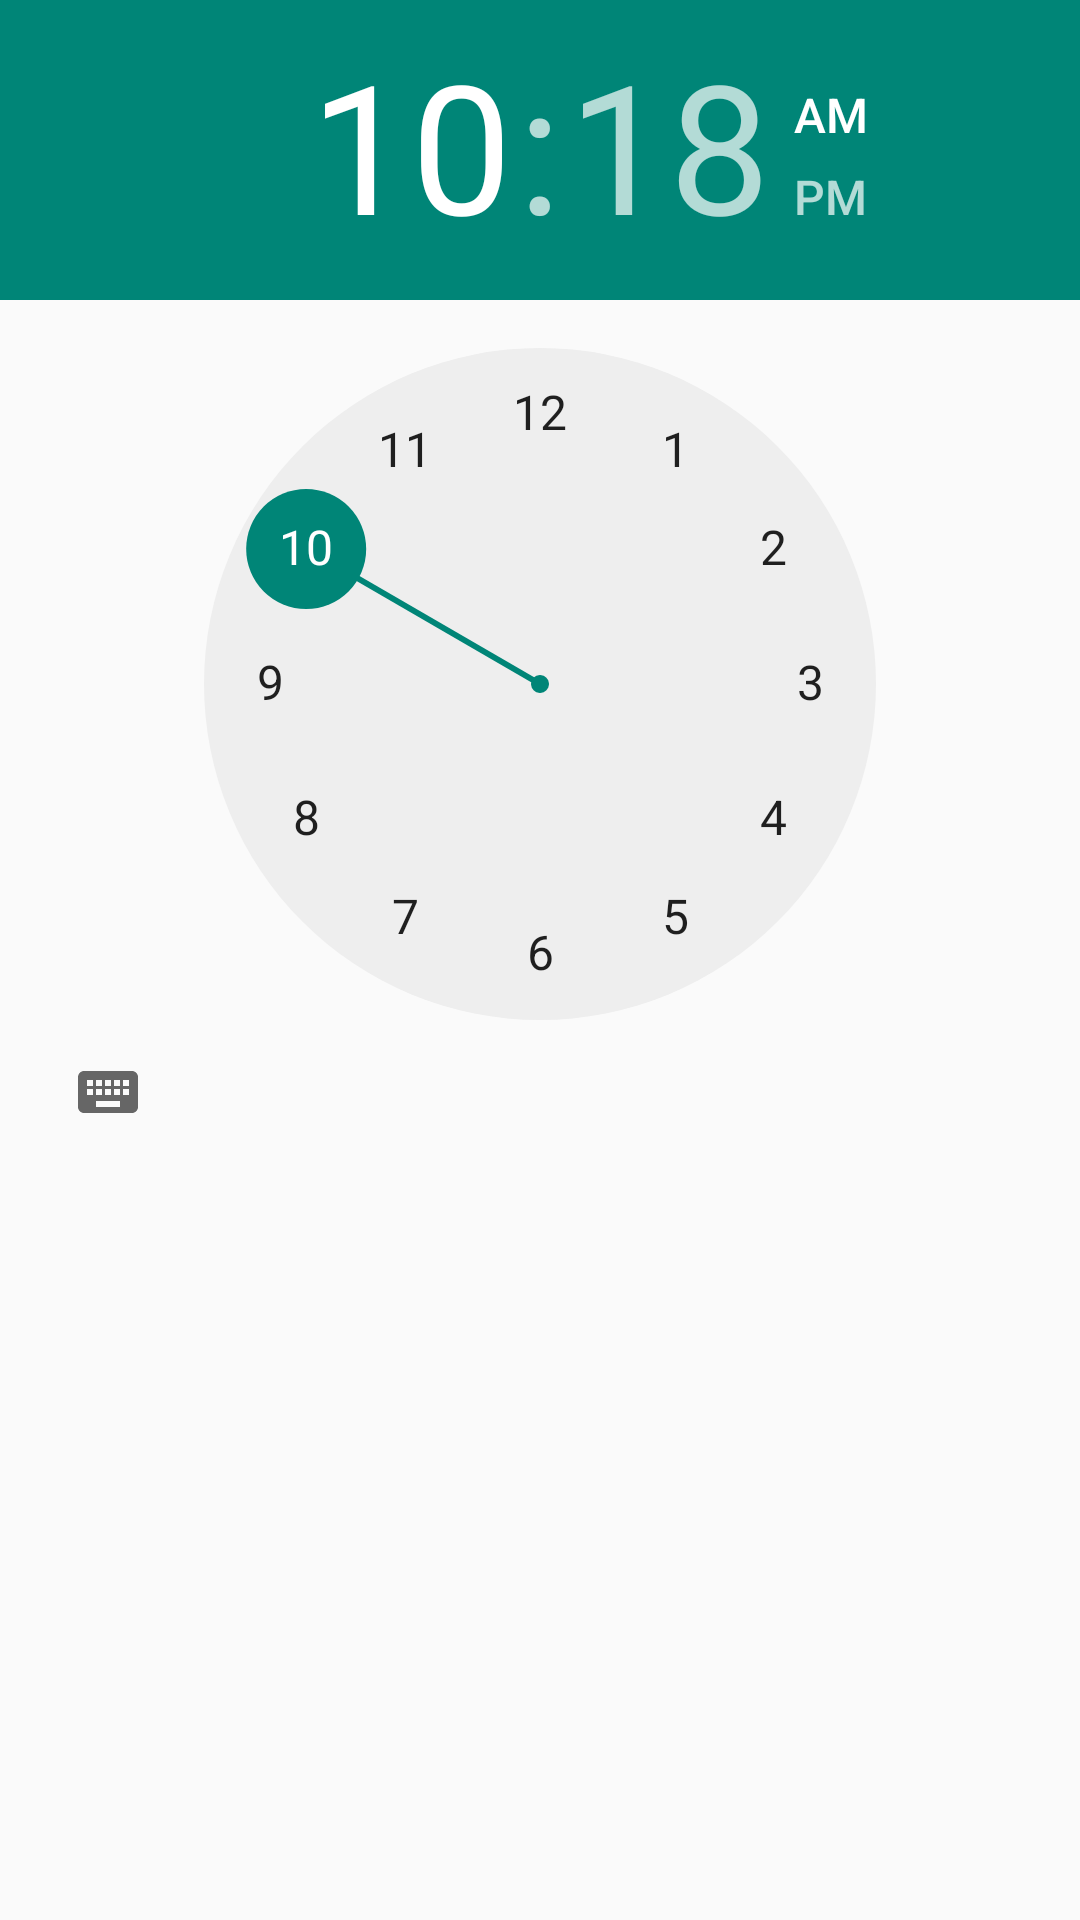

Write the Android layout XML for this screen, with the resource values it uses.
<!-- AndroidManifest.xml: application theme Theme.oring -->
<!-- res/layout/time_chooser.xml -->
<?xml version="1.0" encoding="utf-8"?>
<androidx.constraintlayout.widget.ConstraintLayout
    xmlns:android="http://schemas.android.com/apk/res/android" android:layout_width="match_parent"
    android:layout_height="match_parent">

    <TimePicker
        android:id="@+id/time_picker"
        android:layout_width="match_parent"
        android:layout_height="match_parent" />

</androidx.constraintlayout.widget.ConstraintLayout>
<!-- resources referenced by this layout -->
<resources>
  <style name="Theme.oring" parent="Theme.AppCompat.DayNight.DarkActionBar">
          
          <item name="colorPrimary">@color/purple_500</item>
          <item name="colorPrimaryVariant">@color/purple_700</item>
          <item name="colorOnPrimary">@color/white</item>
          <item name="backgroundColor">#FDFDFD</item>
          
          
          <item name="colorSecondary">@color/teal_200</item>
          <item name="colorSecondaryVariant">@color/teal_700</item>
          <item name="colorOnSecondary">@color/black</item>
          
          <item name="android:statusBarColor">?attr/colorPrimaryVariant</item>
          
          <item name="android:textColor">@color/black</item>
      </style>
  <color name="purple_500">#FF6200EE</color>
  <color name="purple_700">#FF3700B3</color>
  <color name="white">#FFFFFFFF</color>
  <color name="teal_200">#FF03DAC5</color>
  <color name="teal_700">#FF018786</color>
  <color name="black">#FF000000</color>
</resources>
